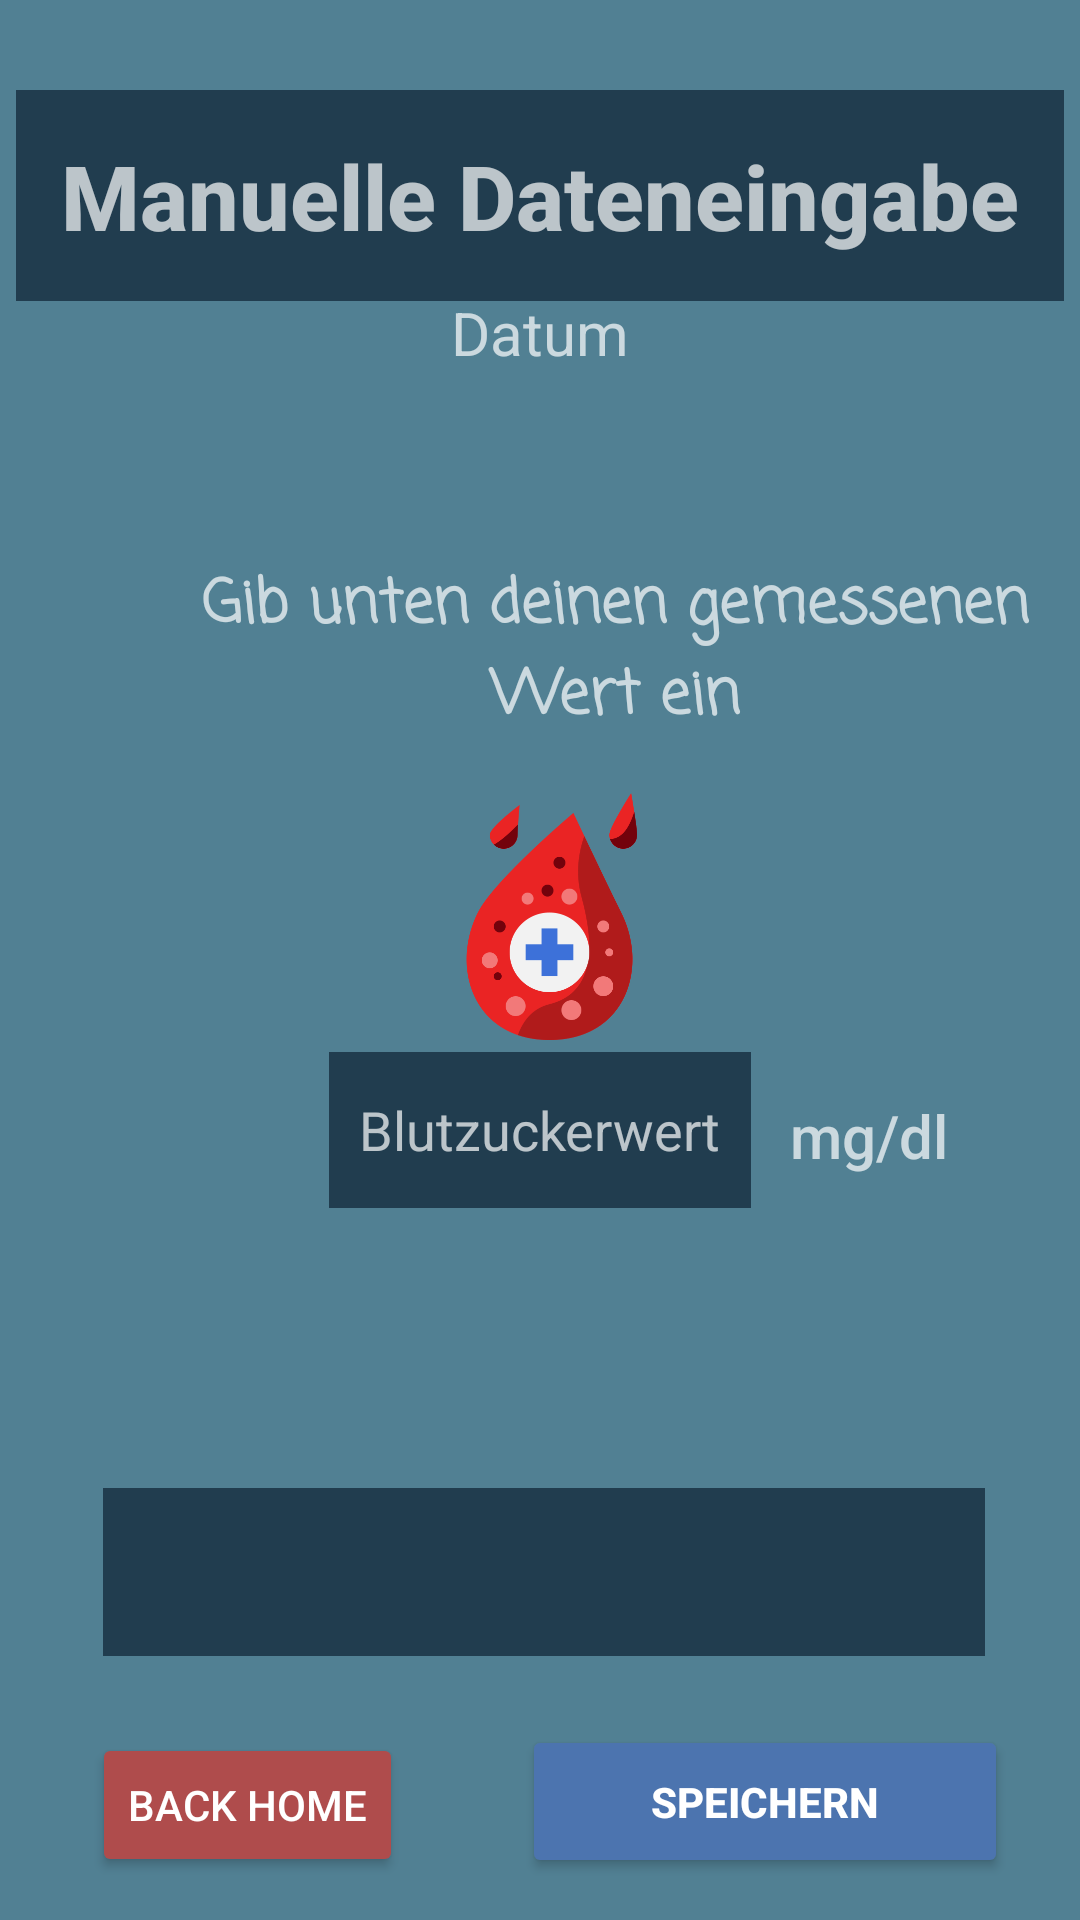

Write the Android layout XML for this screen, with the resource values it uses.
<!-- AndroidManifest.xml: application theme Theme.AppCompat.NoActionBar -->
<!-- res/layout/activity_werte_eingabe.xml -->
<?xml version="1.0" encoding="utf-8"?>
<androidx.constraintlayout.widget.ConstraintLayout xmlns:android="http://schemas.android.com/apk/res/android"
    xmlns:app="http://schemas.android.com/apk/res-auto"
    xmlns:tools="http://schemas.android.com/tools"
    android:layout_width="match_parent"
    android:layout_height="match_parent"
    android:background="@color/Nepal">

    <TextView
        android:id="@+id/manuelleEingabe2"
        android:layout_width="wrap_content"
        android:layout_height="wrap_content"
        android:paddingHorizontal="15dp"
        android:paddingVertical="15dp"
        android:layout_marginTop="30dp"
        android:layout_marginBottom="561dp"
        android:background="@color/DarkblueBGTransp"
        android:gravity="center"
        android:shadowColor="@color/black"
        android:text="@string/manuelle_dateneingabe"
        android:fontFamily="sans-serif-medium"
        android:textAppearance="@style/TextAppearance.AppCompat.Display1"
        android:textStyle="bold"
        android:textSize="30sp"
        android:visibility="visible"
        app:layout_constraintEnd_toEndOf="parent"
        app:layout_constraintStart_toStartOf="parent"
        app:layout_constraintTop_toTopOf="parent" />


    <TextView
        android:id="@+id/textEingabe1"
        android:layout_width="302dp"
        android:layout_height="90dp"
        android:layout_marginStart="54dp"
        android:layout_marginTop="72dp"
        android:layout_marginEnd="55dp"
        android:fontFamily="casual"
        android:gravity="center"
        android:text="@string/gib_unten_deinen_gemessenen_wert_ein"
        android:textSize="20sp"
        android:textStyle="bold"
        app:layout_constraintBottom_toBottomOf="parent"
        app:layout_constraintEnd_toEndOf="parent"
        app:layout_constraintHorizontal_bias="0.0"
        app:layout_constraintStart_toStartOf="parent"
        app:layout_constraintTop_toTopOf="parent"
        app:layout_constraintVertical_bias="0.21" />

    <EditText
        android:id="@+id/edit_bzWert"
        android:layout_width="wrap_content"
        android:layout_height="52dp"
        android:layout_margin="10dp"
        android:layout_marginStart="10dp"
        android:layout_marginEnd="9dp"
        android:background="@color/DarkblueBGTransp"
        android:hint="@string/blutzuckerwert"
        android:inputType="number"
        android:minHeight="48dp"
        android:padding="10dp"
        app:layout_constraintBottom_toBottomOf="parent"
        app:layout_constraintEnd_toEndOf="parent"
        app:layout_constraintStart_toStartOf="parent"
        app:layout_constraintTop_toTopOf="parent"
        app:layout_constraintVertical_bias="0.6"
        android:autofillHints="Blutzuckerwert" />

    <TextView
        android:id="@+id/einheit"
        android:layout_width="79dp"
        android:layout_height="52dp"
        android:layout_marginEnd="55dp"
        android:fontFamily="sans-serif-medium"
        android:gravity="center"
        android:text="@string/einheit_mg_dl"
        android:textSize="20sp"
        app:layout_constraintBottom_toBottomOf="parent"
        app:layout_constraintStart_toEndOf="@+id/edit_bzWert"
        app:layout_constraintTop_toTopOf="parent"
        app:layout_constraintVertical_bias="0.6"/>

    <androidx.appcompat.widget.AppCompatSpinner
        android:id="@+id/ed_infoessen"
        android:layout_width="294dp"
        android:layout_height="56dp"
        android:layout_margin="10dp"
        android:layout_marginStart="10dp"
        android:layout_marginTop="55dp"
        android:layout_marginEnd="16dp"
        android:layout_marginBottom="168dp"
        android:background="@color/DarkblueBGTransp"
        android:gravity="center"
        android:hint="@string/vor_oder_nach_dem_essen_gemessen"
        android:padding="10dp"
        app:layout_constraintBottom_toTopOf="@+id/button_homeVerlauf"
        app:layout_constraintEnd_toEndOf="parent"
        app:layout_constraintHorizontal_bias="0.527"
        app:layout_constraintStart_toStartOf="parent"
        app:layout_constraintTop_toBottomOf="@+id/edit_bzWert"
        app:layout_constraintVertical_bias="0.842"
        tools:ignore="SpeakableTextPresentCheck"
        android:dropDownSelector="@color/DarkblueBGTransp"/>

    <Button
        android:id="@+id/button_homeVerlauf"
        android:layout_width="wrap_content"
        android:layout_height="wrap_content"
        android:backgroundTint="#AF4C4C"
        android:text="@string/back_home"
        app:layout_constraintBottom_toBottomOf="parent"
        app:layout_constraintEnd_toEndOf="parent"
        app:layout_constraintHorizontal_bias="0.12"
        app:layout_constraintStart_toStartOf="parent"
        app:layout_constraintTop_toTopOf="parent"
        app:layout_constraintVertical_bias="0.976" />

    <ImageView
        android:id="@+id/imageView_bluttropfen"
        android:layout_width="109dp"
        android:layout_height="85dp"
        android:layout_marginStart="154dp"
        android:layout_marginTop="9dp"
        android:layout_marginEnd="148dp"
        android:layout_marginBottom="11dp"
        app:layout_constraintBottom_toTopOf="@+id/edit_bzWert"
        app:layout_constraintEnd_toEndOf="parent"
        app:layout_constraintStart_toStartOf="parent"
        app:layout_constraintTop_toBottomOf="@+id/textEingabe1"
        app:srcCompat="@drawable/bluttropfen"
        android:src ="@drawable/bluttropfen"
        android:contentDescription="@string/icon_eines_bluttropfens" />

    <ImageView
        android:id="@+id/imageView_mahlzeit"
        android:layout_width="109dp"
        android:layout_height="97dp"
        android:layout_marginStart="152dp"
        android:layout_marginTop="23dp"
        android:layout_marginEnd="151dp"
        android:layout_marginBottom="13dp"
        app:layout_constraintBottom_toTopOf="@+id/ed_infoessen"
        app:layout_constraintEnd_toEndOf="parent"
        app:layout_constraintStart_toStartOf="parent"
        app:layout_constraintTop_toBottomOf="@+id/edit_bzWert"
        app:srcCompat="@drawable/mahlzeit"
        android:src="@drawable/mahlzeit"
        android:contentDescription="@string/icon_mahlzeiten" />

    <Button
        android:id="@+id/button_speichern1"
        android:layout_width="162dp"
        android:layout_height="51dp"
        android:backgroundTint="#4C74AF"
        android:text="@string/speichern"
        android:onClick="sendWerte"
        app:layout_constraintBottom_toBottomOf="parent"
        app:layout_constraintEnd_toEndOf="parent"
        app:layout_constraintHorizontal_bias="0.879"
        app:layout_constraintStart_toStartOf="parent"
        app:layout_constraintTop_toTopOf="parent"
        app:layout_constraintVertical_bias="0.976"
        android:textStyle="bold"/>

    <TextView
        android:id="@+id/textView_date"
        android:layout_width="wrap_content"
        android:layout_height="35dp"
        android:layout_marginTop="10dp"
        android:gravity="center"
        android:text="@string/datum"
        android:textSize="20sp"
        app:layout_constraintBottom_toBottomOf="parent"
        app:layout_constraintEnd_toEndOf="parent"
        app:layout_constraintStart_toStartOf="parent"
        app:layout_constraintTop_toTopOf="parent"
        app:layout_constraintVertical_bias="0.14" />


</androidx.constraintlayout.widget.ConstraintLayout>
<!-- resources referenced by this layout -->
<resources>
  <color name="DarkblueBGTransp">#D5183142</color>
  <color name="Nepal">#518093</color>
  <color name="black">#FF000000</color>
  <!-- drawable bluttropfen: png bitmap (drawable, 29087 bytes) -->
  <string name="back_home">Back Home</string>
  <string name="blutzuckerwert">Blutzuckerwert</string>
  <string name="datum">Datum</string>
  <string name="einheit_mg_dl">mg/dl</string>
  <string name="gib_unten_deinen_gemessenen_wert_ein">Gib unten deinen gemessenen Wert ein</string>
  <string name="icon_eines_bluttropfens">Icon eines Bluttropfens</string>
  <string name="icon_mahlzeiten">Icon Mahlzeiten</string>
  <string name="manuelle_dateneingabe">Manuelle Dateneingabe</string>
  <string name="speichern">Speichern</string>
  <string name="vor_oder_nach_dem_essen_gemessen">Vor- oder nach dem Essen gemessen?</string>
</resources>
